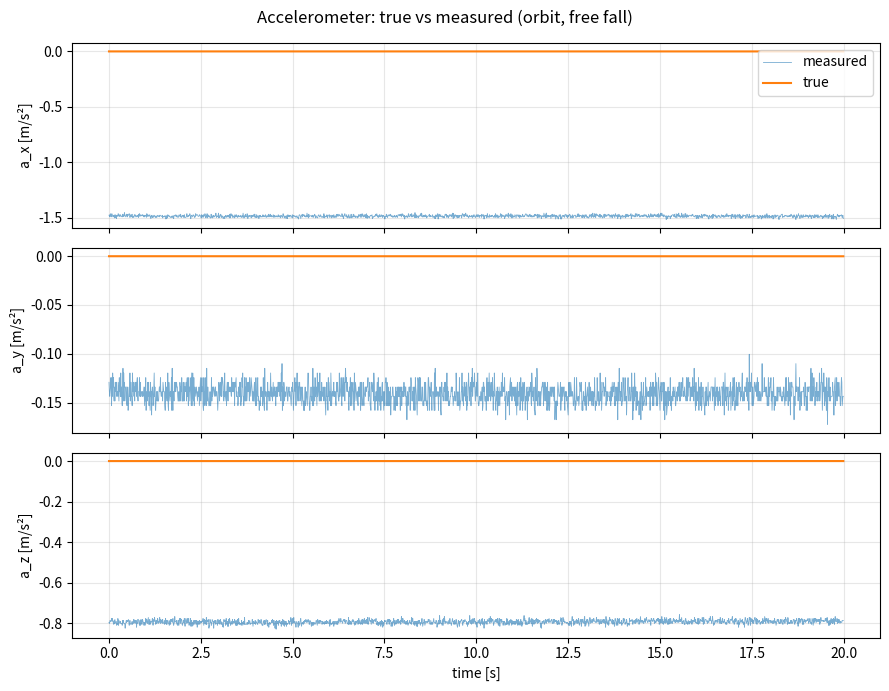
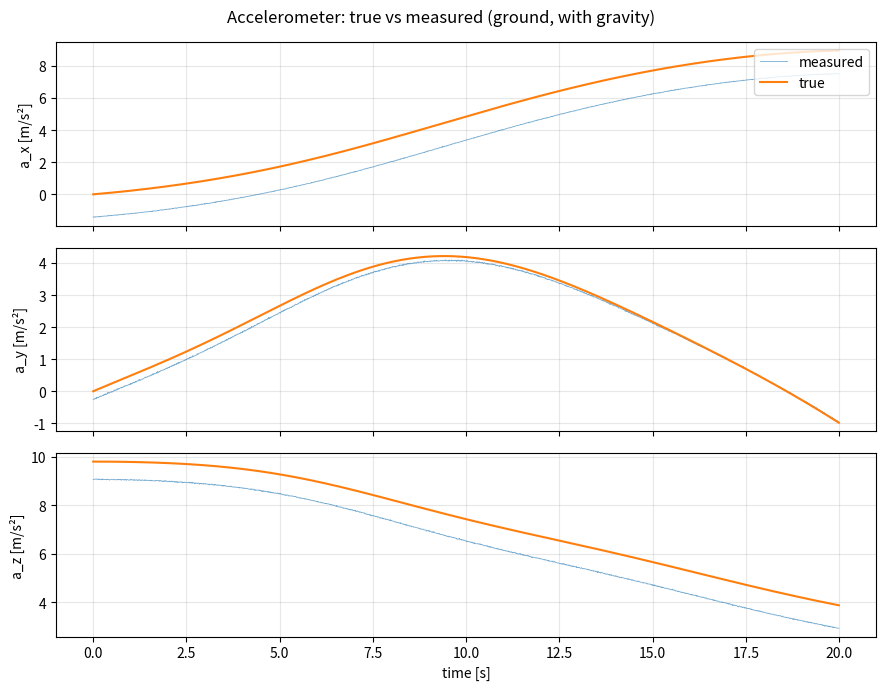

Generate these figures, in order, with matplotlib:
"""
Accelerometer model for the RockSat-X GNC simulation.

Takes the true state from the CubeSat sim (slide 4 loop) and returns what a
real accelerometer would measure:

    a_true = a_cm_body + alpha x r + omega x (omega x r)      (rigid-body kinematics)
    a_meas = (I + S + M) @ a_true + bias + noise              (sensor errors)
    then saturate and quantize

where
    a_cm_body : specific force at the center of mass, in the body frame
                (zero in free fall / orbit; gravity + motion on the ground or a pendulum)
    r         : sensor position relative to the center of mass, body frame [m]
    S         : diagonal scale-factor error
    M         : off-diagonal misalignment / cross-axis error
    bias      : constant offset + slow random walk
    noise     : white noise from the datasheet noise density

Quaternion convention matches the slides: q = [q0, q1, q2, q3] = [q0, qv],
scalar first, rotating body -> world. omega is body-frame angular velocity.

IMU: STMicroelectronics ISM6HG256X (low-g channel, ±16 g)
Datasheet: DS15340 Rev 1 (September 2026)
URL: https://www.st.com/resource/en/datasheet/ism6hgk256x.pdf

All default parameters below are taken directly from the datasheet using
worst-case (maximum) values unless noted. Two parameters (bias_random_walk,
misalignment_std) are not specified in the datasheet and use conservative
estimates typical for this class of ST industrial MEMS IMU.
"""

import numpy as np

G0 = 9.80665  # standard gravity [m/s^2]


# ---------------------------------------------------------------------------
# Quaternion helpers (scalar-first, same as the slides)
# ---------------------------------------------------------------------------
def skew(v):
    """[v]x : the cross-product matrix from the slides."""
    return np.array([[0.0, -v[2], v[1]],
                     [v[2], 0.0, -v[0]],
                     [-v[1], v[0], 0.0]])


def quat_to_dcm(q):
    """Rotation matrix body -> world for scalar-first quaternion q."""
    q0, qv = q[0], q[1:]
    return (q0**2 - qv @ qv) * np.eye(3) + 2.0 * np.outer(qv, qv) + 2.0 * q0 * skew(qv)


def quat_derivative(q, omega):
    """q_dot = 1/2 [ -qv^T ; q0 I3 + [qv]x ] omega   (slide 4)."""
    q0, qv = q[0], q[1:]
    Xi = np.vstack((-qv, q0 * np.eye(3) + skew(qv)))
    return 0.5 * Xi @ omega


# ---------------------------------------------------------------------------
# Accelerometer model
# ---------------------------------------------------------------------------
class Accelerometer:
    def __init__(self,
                 rate_hz=100.0,
                 position=(0.05, 0.0, 0.0),          # sensor offset from CoM [m] — confirm with Jhamar
                 # --- ISM6HG256X datasheet values (DS15340 Rev 1, low-g channel ±16 g) ---
                 noise_density=100e-6 * G0,          # 100 µg/√Hz worst-case max, high-perf mode [m/s²/√Hz]
                 bias_initial_std=65e-3 * G0,        # ±65 mg worst-case zero-g offset [m/s²]
                 bias_random_walk=100e-6 * G0,       # ~100 µg/√s — not in datasheet; conservative MEMS estimate [m/s²/√s]
                 scale_factor_std=0.01,              # ±1% sensitivity tolerance (worst-case)
                 misalignment_std=np.deg2rad(1.0),  # ~1° — not in datasheet; conservative MEMS estimate [rad]
                 full_scale=16 * G0,                 # ±16 g low-g channel [m/s²]
                 resolution_bits=16,                 # 0.488 mg/LSB at ±16 g → 32 000 mg / 0.488 ≈ 2^16 steps
                 seed=None):
        self.rng = np.random.default_rng(seed)
        self.dt = 1.0 / rate_hz
        self.r = np.asarray(position, dtype=float)

        self.noise_std = noise_density * np.sqrt(rate_hz)   # per-sample white noise
        self.bias_rw_std = bias_random_walk * np.sqrt(self.dt)
        self.full_scale = full_scale
        self.lsb = 2.0 * full_scale / 2**resolution_bits

        # Fixed errors, drawn once per "sensor unit" (like a real part off the line)
        S = np.diag(self.rng.normal(0.0, scale_factor_std, 3))
        M = self.rng.normal(0.0, misalignment_std, (3, 3))
        np.fill_diagonal(M, 0.0)
        self.C = np.eye(3) + S + M                           # error matrix
        self.bias = self.rng.normal(0.0, bias_initial_std, 3)

    # -- truth ---------------------------------------------------------------
    def true_specific_force(self, omega, alpha, a_cm_body=np.zeros(3)):
        """What a perfect accelerometer at position r would read (body frame)."""
        return (a_cm_body
                + np.cross(alpha, self.r)
                + np.cross(omega, np.cross(omega, self.r)))

    # -- measurement ---------------------------------------------------------
    def measure(self, omega, alpha, a_cm_body=np.zeros(3)):
        """One noisy sample. Call once per sensor time step."""
        a_true = self.true_specific_force(omega, alpha, a_cm_body)

        self.bias = self.bias + self.rng.normal(0.0, self.bias_rw_std, 3)
        noise = self.rng.normal(0.0, self.noise_std, 3)

        a_meas = self.C @ a_true + self.bias + noise
        a_meas = np.clip(a_meas, -self.full_scale, self.full_scale)   # saturation
        a_meas = np.round(a_meas / self.lsb) * self.lsb               # quantization
        return a_meas, a_true

    @staticmethod
    def gravity_in_body(q, g_world=np.array([0.0, 0.0, -G0])):
        """Specific force from resting in a gravity field, in the body frame.
        Use for ground tests / the pendulum. In orbit (free fall) pass zeros instead."""
        return quat_to_dcm(q).T @ (-g_world)


# ---------------------------------------------------------------------------
# Demo: the slide-4 attitude loop with the accelerometer attached
# ---------------------------------------------------------------------------
def run_demo(t_final=20.0, in_orbit=True, plot=True):
    dt = 0.01
    I = np.diag([0.010, 0.012, 0.008])       # placeholder CubeSat inertia [kg m^2]
    I_inv = np.linalg.inv(I)

    q = np.array([1.0, 0.0, 0.0, 0.0])
    omega = np.array([0.05, -0.02, 0.10])    # [rad/s]
    accel = Accelerometer(rate_hz=1 / dt, seed=0)

    n = int(t_final / dt)
    t = np.arange(n) * dt
    true_log, meas_log = np.zeros((n, 3)), np.zeros((n, 3))

    for k in range(n):
        tau = 1e-4 * np.array([np.sin(0.5 * t[k]), 0.0, 0.0])   # "decide on a torque"

        alpha = I_inv @ (tau - np.cross(omega, I @ omega))     # Euler's equation
        a_cm = np.zeros(3) if in_orbit else Accelerometer.gravity_in_body(q)

        meas_log[k], true_log[k] = accel.measure(omega, alpha, a_cm)

        omega = omega + alpha * dt                              # w_{k+1}
        q = q + quat_derivative(q, omega) * dt                  # q_{k+1}
        q /= np.linalg.norm(q)                                  # keep unit length

    if plot:
        import matplotlib.pyplot as plt
        fig, axes = plt.subplots(3, 1, sharex=True, figsize=(9, 7))
        for i, ax in enumerate(axes):
            ax.plot(t, meas_log[:, i], lw=0.6, alpha=0.6, label="measured")
            ax.plot(t, true_log[:, i], lw=1.5, label="true")
            ax.set_ylabel(f"a_{'xyz'[i]} [m/s²]")
            ax.grid(alpha=0.3)
        axes[0].legend(loc="upper right")
        axes[-1].set_xlabel("time [s]")
        fig.suptitle("Accelerometer: true vs measured"
                     + (" (orbit, free fall)" if in_orbit else " (ground, with gravity)"))
        fig.tight_layout()
        plt.show()

    return t, true_log, meas_log


if __name__ == "__main__":
    run_demo(in_orbit=True)
    run_demo(in_orbit=False)
